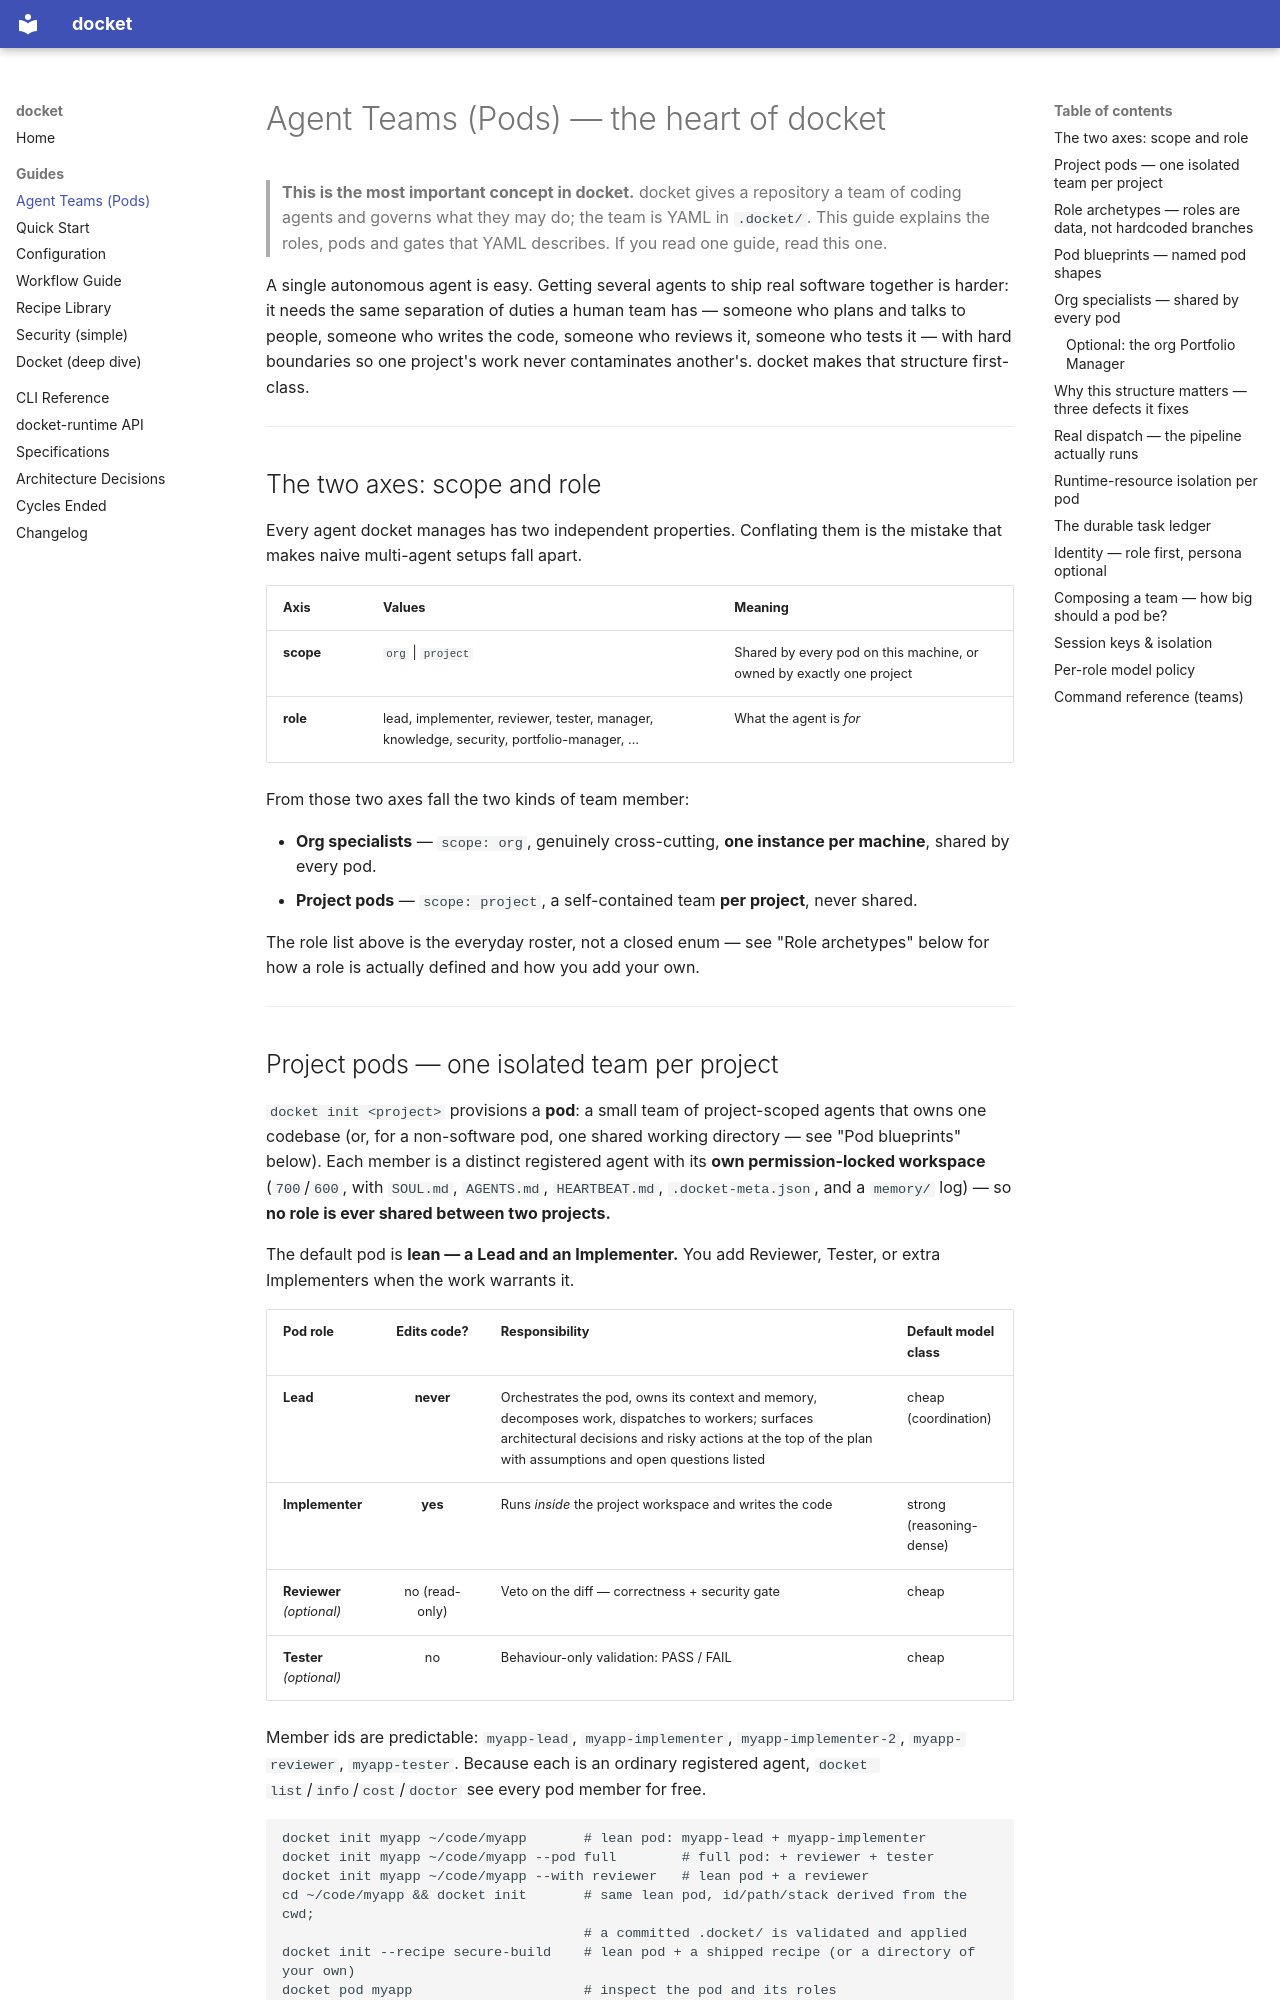

repository: yielab/docket · page: AGENT-TEAMS/index.html · generator: mkdocs

# Agent Teams (Pods) — the heart of docket

> **This is the most important concept in docket.** docket gives a repository a team of coding
> agents and governs what they may do; the team is YAML in `.docket/`. This guide explains the
> roles, pods and gates that YAML describes. If you read one guide, read this one.

A single autonomous agent is easy. Getting several agents to ship real software together is
harder: it needs the same separation of duties a human team has — someone who plans and talks to
people, someone who writes the code, someone who reviews it, someone who tests it — with hard
boundaries so one project's work never contaminates another's. docket makes that structure
first-class.

---

## The two axes: scope and role

Every agent docket manages has two independent properties. Conflating them is the mistake that
makes naive multi-agent setups fall apart.

| Axis | Values | Meaning |
|------|--------|---------|
| **scope** | `org` \| `project` | Shared by every pod on this machine, or owned by exactly one project |
| **role** | lead, implementer, reviewer, tester, manager, knowledge, security, portfolio-manager, … | What the agent is *for* |

From those two axes fall the two kinds of team member:

- **Org specialists** — `scope: org`, genuinely cross-cutting, **one instance per machine**, shared by every pod.
- **Project pods** — `scope: project`, a self-contained team **per project**, never shared.

The role list above is the everyday roster, not a closed enum — see "Role archetypes" below for
how a role is actually defined and how you add your own.

---

## Project pods — one isolated team per project

`docket init <project>` provisions a **pod**: a small team of project-scoped agents that owns one
codebase (or, for a non-software pod, one shared working directory — see "Pod blueprints" below).
Each member is a distinct registered agent with its **own permission-locked workspace**
(`700`/`600`, with `SOUL.md`, `AGENTS.md`, `HEARTBEAT.md`, `.docket-meta.json`, and a `memory/`
log) — so **no role is ever shared between two projects.**

The default pod is **lean — a Lead and an Implementer.** You add Reviewer, Tester, or extra
Implementers when the work warrants it.

| Pod role | Edits code? | Responsibility | Default model class |
|----------|:-----------:|----------------|---------------------|
| **Lead** | **never** | Orchestrates the pod, owns its context and memory, decomposes work, dispatches to workers; surfaces architectural decisions and risky actions at the top of the plan with assumptions and open questions listed | cheap (coordination) |
| **Implementer** | **yes** | Runs *inside* the project workspace and writes the code | strong (reasoning-dense) |
| **Reviewer** *(optional)* | no (read-only) | Veto on the diff — correctness + security gate | cheap |
| **Tester** *(optional)* | no | Behaviour-only validation: PASS / FAIL | cheap |

Member ids are predictable: `myapp-lead`, `myapp-implementer`, `myapp-implementer-2`,
`myapp-reviewer`, `myapp-tester`. Because each is an ordinary registered agent,
`docket list`/`info`/`cost`/`doctor` see every pod member for free.

```bash
docket init myapp ~/code/myapp       # lean pod: myapp-lead + myapp-implementer
docket init myapp ~/code/myapp --pod full        # full pod: + reviewer + tester
docket init myapp ~/code/myapp --with reviewer   # lean pod + a reviewer
cd ~/code/myapp && docket init       # same lean pod, id/path/stack derived from the cwd;
                                     # a committed .docket/ is validated and applied
docket init --recipe secure-build    # lean pod + a shipped recipe (or a directory of your own)
docket pod myapp                     # inspect the pod and its roles
docket add reviewer --project myapp  # add a role to an existing pod (never creates one)
docket pod myapp add implementer     # scale out: adds myapp-implementer-2
docket pod myapp add reviewer        # add a role later
docket pod myapp remove myapp-tester # drop a member
docket delete myapp                  # tear down the whole pod
```

A pod has **exactly one Lead** (its single orchestrator); every other role may be duplicated.

---
